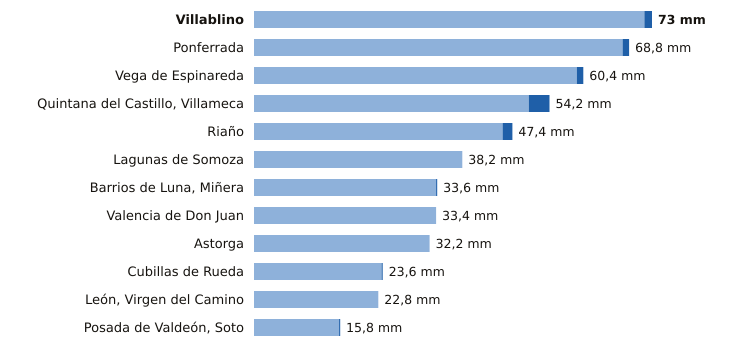

The data file committed next to this chart (first rows):
estacion, provincia, indicativo, mm_6_dias_anteriores, mm_hoy, mm_7_dias, horas_de_hoy
Villablino, León, 1541B, 71.6, 1.4, 73.0, 11
Ponferrada, León, 1549, 67.6, 1.2, 68.8, 12
Vega de Espinareda, León, 1561I, 59.2, 1.2, 60.4, 11
Quintana del Castillo, Villameca, León, 2728B, 50.4, 3.8, 54.2, 8
Riaño, León, 2624C, 45.6, 1.8, 47.4, 10
Lagunas de Somoza, León, 2737E, 38.2, 0.0, 38.2, 12
Barrios de Luna, Miñera, León, 2701D, 33.4, 0.2, 33.6, 11
Valencia de Don Juan, León, 2664B, 33.4, 0.0, 33.4, 11
Astorga, León, 2734D, 32.2, 0.0, 32.2, 11
Cubillas de Rueda, León, 2626Y, 23.4, 0.2, 23.6, 11
León, Virgen del Camino, León, 2661, 22.8, 0.0, 22.8, 12
Posada de Valdeón, Soto, León, 1178Y, 15.6, 0.2, 15.8, 12
